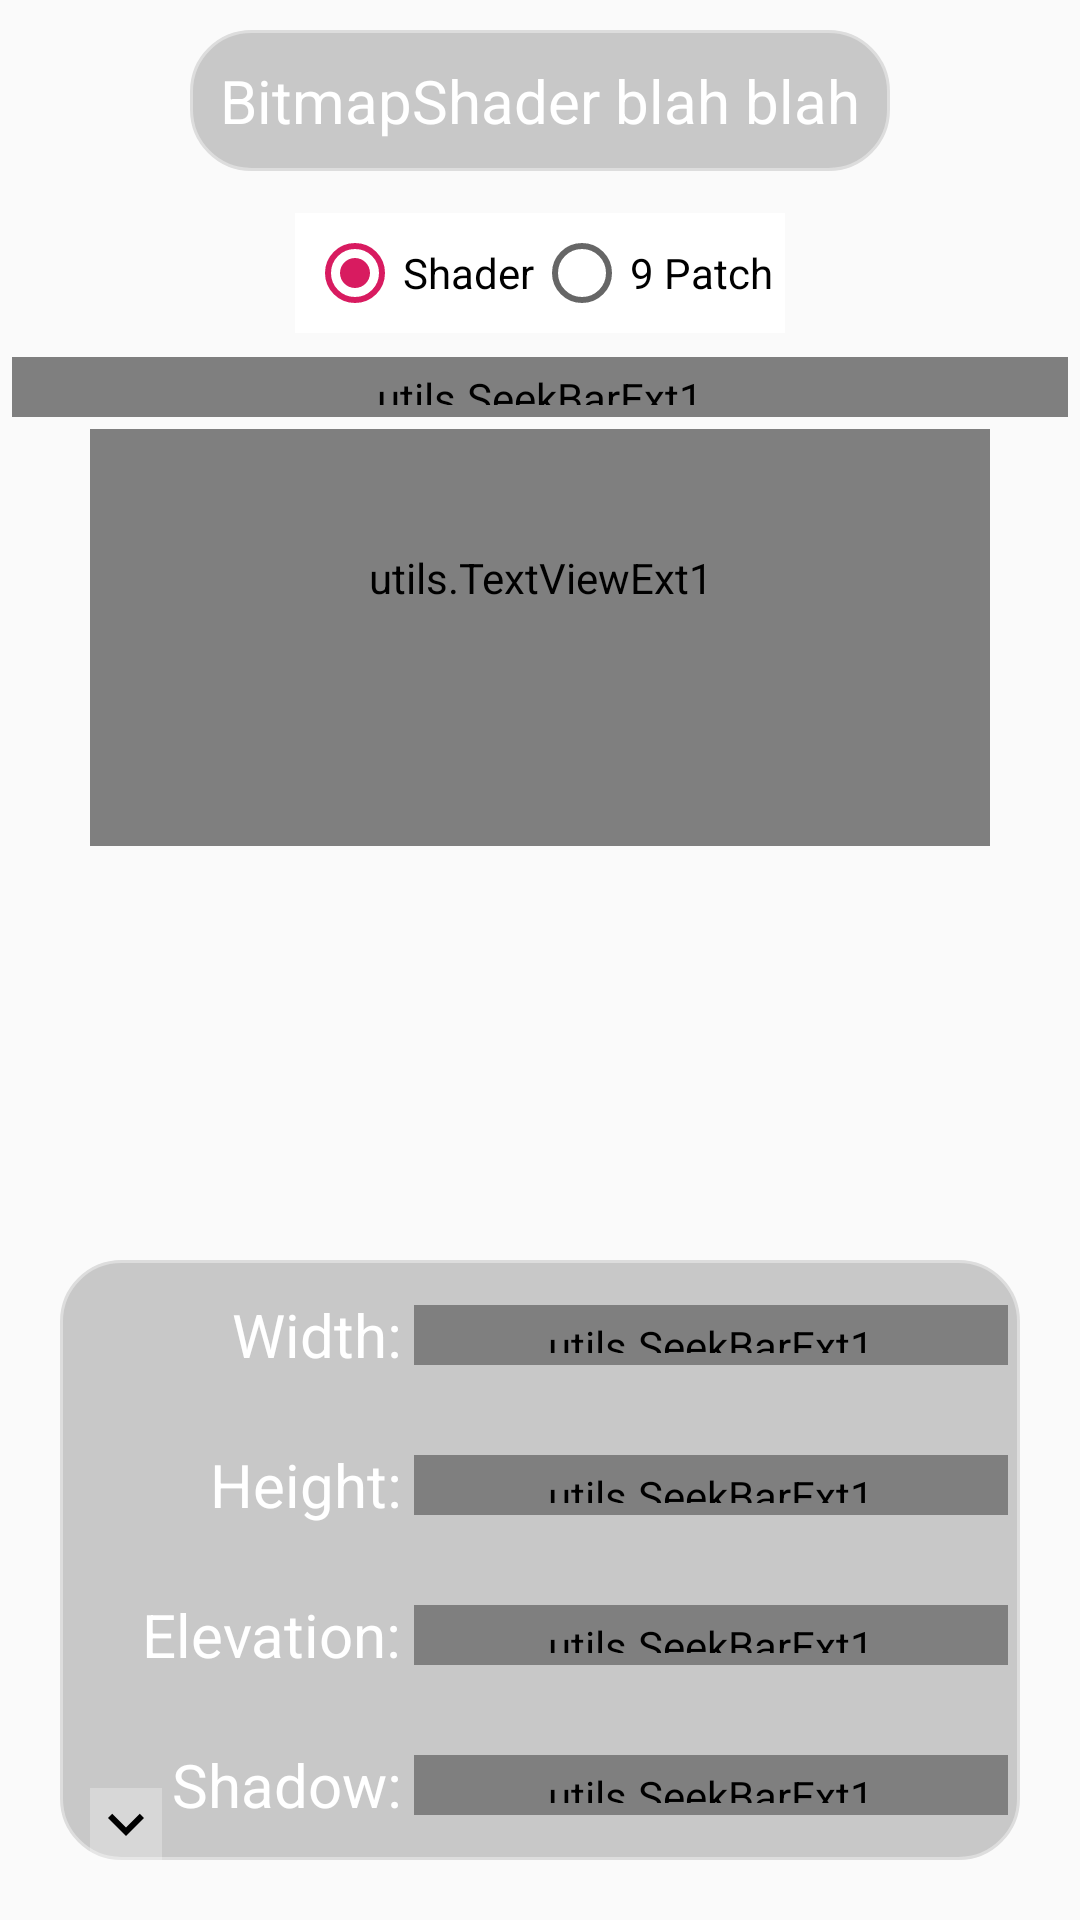

The Android layout XML behind this screen, and the referenced resources:
<!-- AndroidManifest.xml: application theme AppTheme -->
<!-- res/layout/frag_bitmapshader.xml -->
<?xml version="1.0" encoding="utf-8"?>
<RelativeLayout
    xmlns:android="http://schemas.android.com/apk/res/android"
    xmlns:app="http://schemas.android.com/apk/res-auto"
    xmlns:tools="http://schemas.android.com/tools"

    android:layout_width="match_parent"
    android:layout_height="match_parent"
    android:background="@drawable/paper_white"
    android:clipChildren="true"
    android:clipToPadding="false"
    android:orientation="vertical"
    tools:context=".FragExpandGroupViewDemo">

    <TextView
        android:id="@+id/page7_btn_title"
        android:layout_width="wrap_content"
        android:layout_height="wrap_content"
        android:layout_centerHorizontal="true"
        android:layout_gravity="center_horizontal"
        android:layout_margin="10dp"
        android:background="@drawable/bg_round_3t"
        android:padding="10dp"
        android:text="BitmapShader blah blah"
        android:textColor="@color/text_on_bg"
        android:textSize="20sp" />

    <RadioGroup
        android:id="@+id/page7_rg"
        android:layout_width="wrap_content"
        android:layout_height="wrap_content"
        android:layout_below="@+id/page7_btn_title"
        android:layout_centerHorizontal="true"
        android:layout_gravity="center_horizontal"
        android:layout_margin="4dp"
        android:background="@color/text_light"
        android:orientation="horizontal"
        android:padding="4dp">

        <RadioButton
            android:id="@+id/page7_shader"
            android:layout_width="wrap_content"
            android:layout_height="wrap_content"
            android:layout_gravity="clip_vertical"
            android:checked="true"
            android:text="Shader"
            android:textColor="@color/text_dark" />

        <RadioButton
            android:id="@+id/page7_9patch"
            android:layout_width="wrap_content"
            android:layout_height="wrap_content"
            android:layout_gravity="clip_vertical"
            android:text="9 Patch"
            android:textColor="@color/text_dark" />

    </RadioGroup>

    <utils.SeekBarExt1
        android:id="@+id/page7_slider"
        style="@android:style/Widget.SeekBar"
        android:layout_width="match_parent"
        android:layout_height="20dp"
        android:layout_below="@+id/page7_rg"
        android:layout_centerHorizontal="true"
        android:layout_margin="4dp"
        android:background="#8cfc"
        android:max="100"
        android:padding="4dp"
        android:progress="50"
        app:tickMax="75"
        app:tickMin="25"
        app:tickStep="25"
        app:tickUnder="true" />

    <utils.TextViewExt1
        android:id="@+id/page7_shaderTv"
        android:layout_width="@dimen/page7_shader_width"
        android:layout_height="wrap_content"
        android:layout_below="@+id/page7_slider"

        android:layout_centerHorizontal="true"
        android:layout_gravity="center_horizontal"
        android:foreground="@drawable/wx_sun_32d"
        android:foregroundGravity="bottom|center_horizontal"
        android:paddingStart="@dimen/page7_pad_side"
        android:paddingTop="40dp"

        android:paddingEnd="@dimen/page7_pad_side"
        android:paddingBottom="80dp"
        android:text="@string/page7_text_msg"
        android:textColor="@color/text_light"
        app:clipBottom="40dp"

        app:marker="@drawable/bg_white_varrow"
        app:markerColor="#f48f"
        app:shadowRadius="6dp" />

    

    <ScrollView
        android:layout_width="match_parent"
        android:layout_height="wrap_content"
        android:layout_alignParentBottom="true">

        <RelativeLayout
            android:layout_width="match_parent"
            android:layout_height="wrap_content"
            android:layout_margin="20dp">

            <GridLayout
                android:id="@+id/page7_control_grid"
                android:layout_width="match_parent"
                android:layout_height="wrap_content"
                android:layout_gravity="center"
                android:background="@drawable/bg_round_3t"
                android:columnCount="2">

                <TextView
                    android:layout_height="50dp"
                    android:layout_columnWeight="1"
                    android:layout_gravity="end"
                    android:gravity="center_vertical"
                    android:text="Width:"
                    android:textColor="@color/text_light"
                    android:textSize="20sp" />

                <utils.SeekBarExt1
                    android:id="@+id/page7_width_sb"
                    style="@android:style/Widget.SeekBar"
                    android:layout_height="20dp"
                    android:layout_columnWeight="1"
                    android:layout_gravity="center_vertical"
                    android:layout_margin="4dp"
                    android:background="#8cfc"
                    android:max="100"
                    android:padding="4dp"
                    android:progress="50"
                    app:tickMax="75"
                    app:tickMin="25"
                    app:tickStep="25"
                    app:tickUnder="true" />

                <TextView
                    android:layout_height="50dp"
                    android:layout_columnWeight="1"
                    android:layout_gravity="end"
                    android:gravity="center_vertical"
                    android:text="Height:"
                    android:textColor="@color/text_light"
                    android:textSize="20sp" />

                <utils.SeekBarExt1
                    android:id="@+id/page7_height_sb"
                    style="@android:style/Widget.SeekBar"
                    android:layout_height="20dp"
                    android:layout_columnWeight="1"
                    android:layout_gravity="center_vertical"
                    android:layout_margin="4dp"
                    android:background="#8cfc"
                    android:max="100"
                    android:padding="4dp"
                    android:progress="50"
                    app:tickMax="75"
                    app:tickMin="25"
                    app:tickStep="25"
                    app:tickUnder="true" />

                <TextView
                    android:layout_height="50dp"
                    android:layout_columnWeight="1"
                    android:layout_gravity="end"
                    android:gravity="center_vertical"
                    android:text="Elevation:"
                    android:textColor="@color/text_light"
                    android:textSize="20sp" />

                <utils.SeekBarExt1
                    android:id="@+id/page7_elev_sb"
                    style="@android:style/Widget.SeekBar"
                    android:layout_height="20dp"
                    android:layout_columnWeight="1"
                    android:layout_gravity="center_vertical"
                    android:layout_margin="4dp"
                    android:background="#8cfc"
                    android:max="100"
                    android:padding="4dp"
                    android:progress="50"
                    app:tickMax="75"
                    app:tickMin="25"
                    app:tickStep="25"
                    app:tickUnder="true" />

                <TextView
                    android:layout_height="50dp"
                    android:layout_columnWeight="1"
                    android:layout_gravity="end"
                    android:gravity="center_vertical"
                    android:text="Shadow:"
                    android:textColor="@color/text_light"
                    android:textSize="20sp" />

                <utils.SeekBarExt1
                    android:id="@+id/page7_shadow_sb"
                    style="@android:style/Widget.SeekBar"
                    android:layout_height="20dp"
                    android:layout_columnWeight="1"
                    android:layout_gravity="center_vertical"
                    android:layout_margin="4dp"
                    android:background="#8cfc"
                    android:max="100"
                    android:padding="4dp"
                    android:progress="50"
                    app:tickMax="75"
                    app:tickMin="25"
                    app:tickStep="25"
                    app:tickUnder="true" />
            </GridLayout>

            <ImageView
                android:layout_alignParentBottom="true"
                android:id="@+id/page7_expand_btn"
                android:layout_width="wrap_content"
                android:layout_height="wrap_content"
                android:layout_margin="10dp"
                android:background="#4fff"
                android:src="@drawable/vec_expand_open" />

        </RelativeLayout>
    </ScrollView>
</RelativeLayout>
<!-- resources referenced by this layout -->
<resources>
  <color name="text_dark">#f000</color>
  <color name="text_light">#ffff</color>
  <color name="text_on_bg">#ffff</color>
  <dimen name="page7_pad_side">20dp</dimen>
  <dimen name="page7_shader_width">300dp</dimen>
  <!-- drawable bg_round_3t (drawable) -->
  <?xml version="1.0" encoding="utf-8"?>
  <shape xmlns:android="http://schemas.android.com/apk/res/android"
         android:shape="rectangle">
  
      <corners android:radius="20dp"/>
      <solid android:color="@color/bg_round_black3t"/>
      <stroke
          android:width="1dp"
          android:color="@color/bg_round_border"/>
  </shape>
  <!-- drawable vec_expand_open (drawable) -->
  <vector xmlns:android="http://schemas.android.com/apk/res/android"
          android:width="24dp"
          android:height="24dp"
          android:viewportWidth="24.0"
          android:viewportHeight="24.0">
      <path
          android:fillColor="#FF000000"
          android:pathData="M16.59,8.59L12,13.17 7.41,8.59 6,10l6,6 6,-6z"/>
  </vector>
  <string name="page7_text_msg">This is a test of the TextViewExt1 blah blah blah blah blah blah</string>
  <style name="AppTheme" parent="Theme.AppCompat.DayNight">
          
          <item name="colorPrimary">@color/colorPrimary</item>
          <item name="colorPrimaryDark">@color/colorPrimaryDark</item>
          <item name="colorAccent">@color/colorAccent</item>
      </style>
  <color name="bg_round_black3t">#3000</color>
  <color name="bg_round_border">#ddd</color>
  <color name="colorPrimary">#008577</color>
  <color name="colorPrimaryDark">#00574B</color>
  <color name="colorAccent">#D81B60</color>
</resources>
